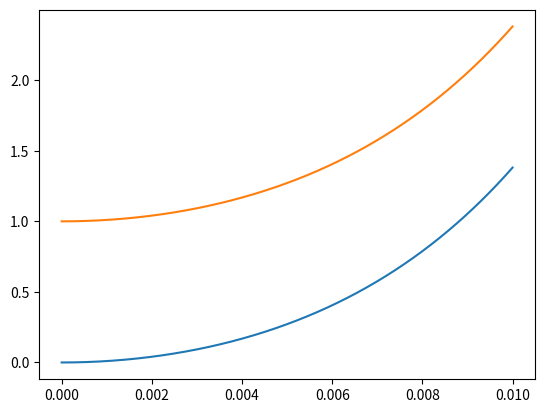

Recreate this plot in Python.
import numpy as np
import matplotlib.pyplot as plt
l = np.linspace(0, 0.01, 1000)
k = 100
dk = 5
dv = 1
p20 = 1
p1 = dv * p20 * k**2 * \
    (np.sinh(np.sqrt(k**2 - dk**2 / 4) * l))**2 / (k**2 - dk**2 / 4)
p2 = p20 * (1 + k**2 * (np.sinh(np.sqrt(k**2 - dk**2 / 4) * l))
            ** 2 / (k**2 - dk**2 / 4))
plt.plot(l, p1)
plt.plot(l, p2)
plt.show()
